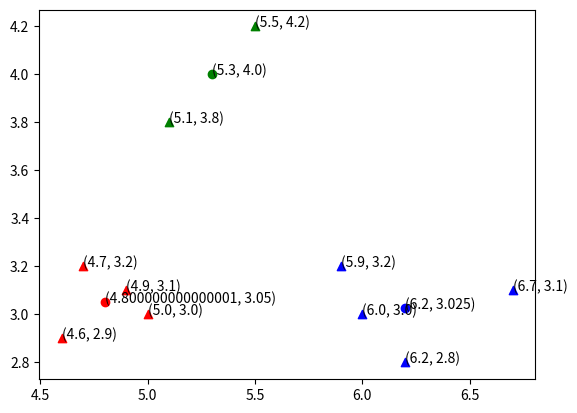

Python code for this plot:
# -*- coding: utf-8 -*-
"""
Created on Sun Nov  4 04:22:18 2018

@author: vignajeeth
"""

import numpy as np
from matplotlib import pyplot as plt

def dist(a,b):
    ans=(((a[0]-b[0])**2)+((a[1]-b[1])**2))**0.5
    return(ans)


k=3

X=[[5.9,3.2],[4.6,2.9],[6.2,2.8],[4.7,3.2],[5.5,4.2],[5,3],[4.9,3.1],[6.7,3.1],[5.1,3.8],[6,3]]
centre=[[6.2,3.2],[6.6,3.7],[6.5,3]]
distance=np.zeros((k))
#centre=np.zeros((3,2))
X=np.asarray(X)
centre=np.asarray(centre)
clas=[0]*k

for _ in range(10):    
    classification=[[],[],[]]
    for i in range(10):
        for j in range(k):
            distance[j]=(dist(X[i],centre[j]))
        classification[np.argmin(distance)].append(X[i])
    for i in range(k):
        clas[i]=np.asarray(classification[i])# Sorts into classes
        centre[i]=np.mean(clas[i],axis=0)# Finds the new center


plt.scatter(clas[0][:,0],clas[0][:,1],marker='^',c='r',edgecolors='face')
plt.scatter(clas[1][:,0],clas[1][:,1],marker='^',c='g',edgecolors='face')
plt.scatter(clas[2][:,0],clas[2][:,1],marker='^',c='b',edgecolors='face')

plt.scatter(centre[0,0],centre[0,1],marker='o',c='r',edgecolors='face')
plt.scatter(centre[1,0],centre[1,1],marker='o',c='g',edgecolors='face')
plt.scatter(centre[2,0],centre[2,1],marker='o',c='b',edgecolors='face')
for xy in zip(clas[0][:,0], clas[0][:,1]):
    plt.annotate('(%s, %s)' % xy, xy=xy, textcoords='data')
for xy in zip(clas[1][:,0], clas[1][:,1]):
    plt.annotate('(%s, %s)' % xy, xy=xy, textcoords='data')
for xy in zip(clas[2][:,0], clas[2][:,1]):
    plt.annotate('(%s, %s)' % xy, xy=xy, textcoords='data')
for xy in zip(centre[:,0], centre[:,1]):
    plt.annotate('(%s, %s)' % xy, xy=xy, textcoords='data')



